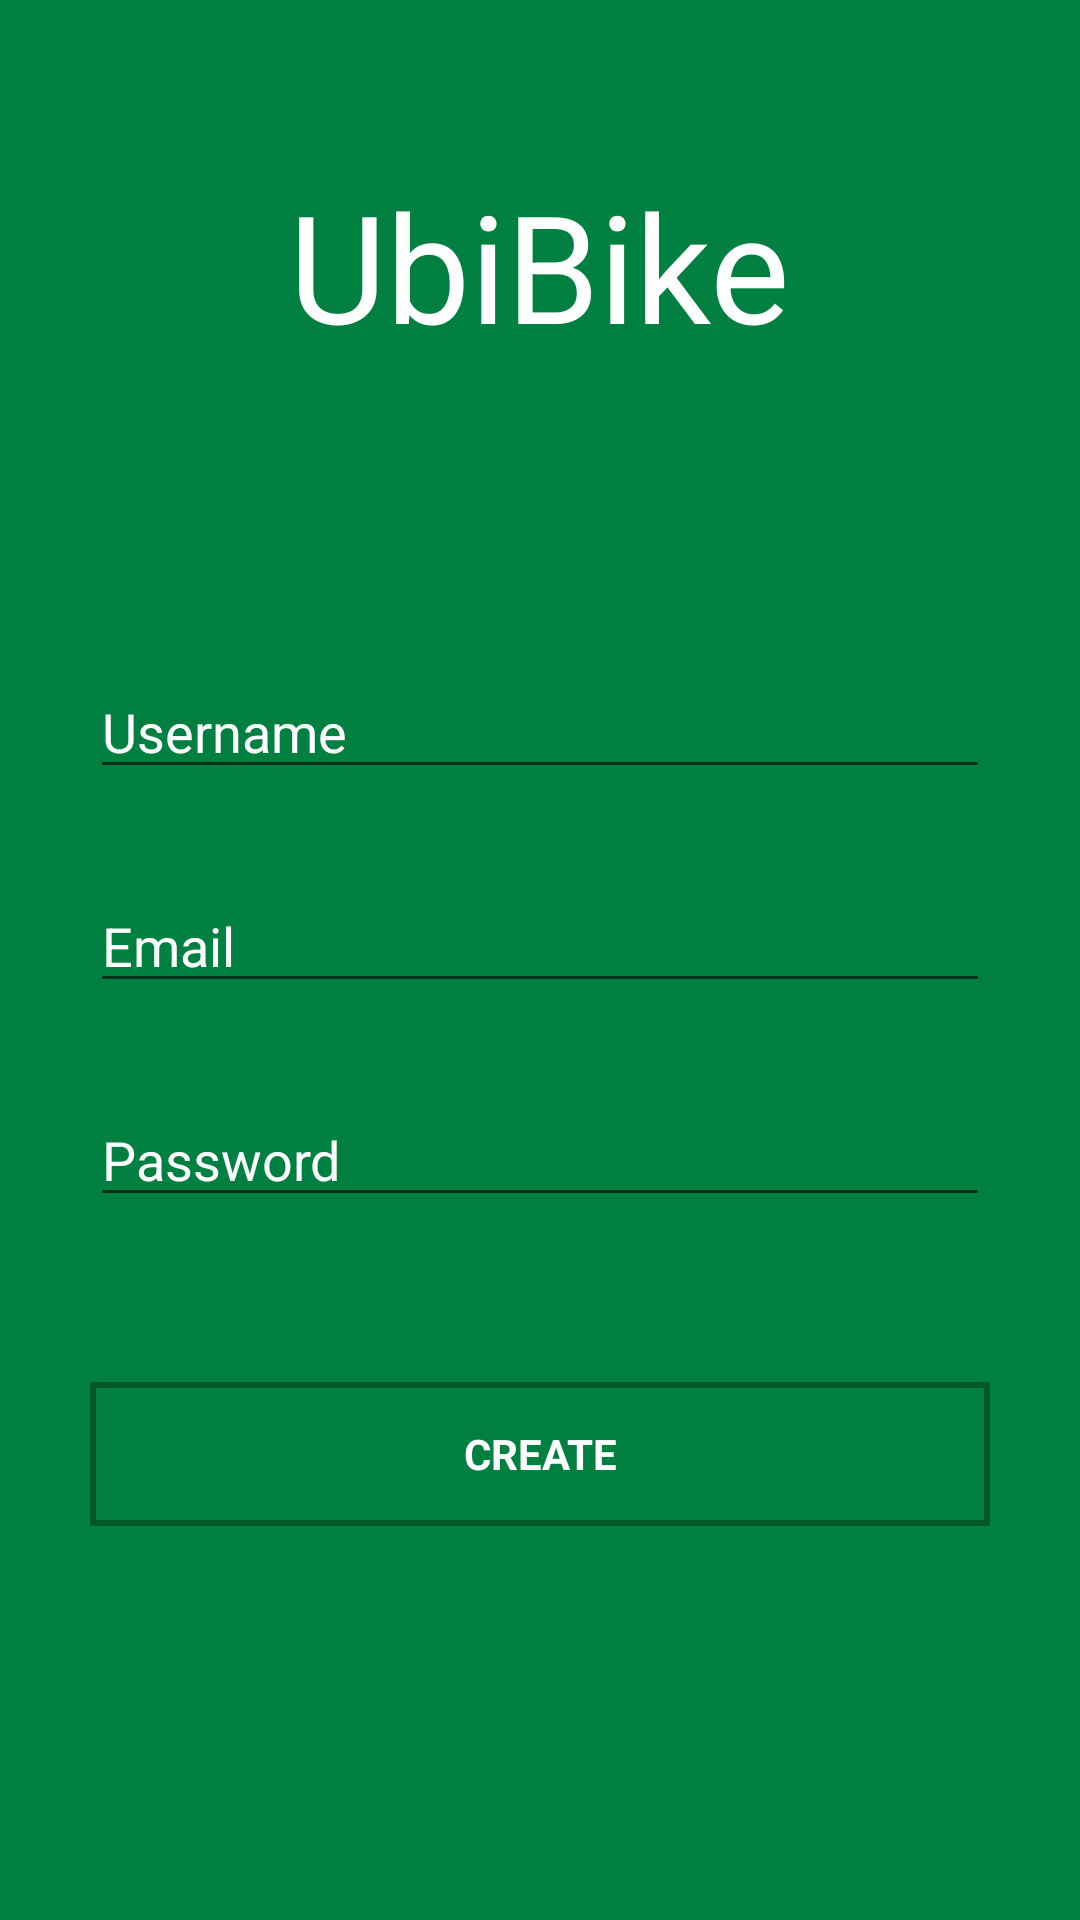

Write the Android layout XML for this screen, with the resource values it uses.
<!-- AndroidManifest.xml: application theme Theme.AppCompat.Light.NoActionBar -->
<!-- res/layout/activity_create_account.xml -->
<?xml version="1.0" encoding="utf-8"?>
<RelativeLayout xmlns:android="http://schemas.android.com/apk/res/android"
    xmlns:tools="http://schemas.android.com/tools"
    android:layout_width="match_parent"
    android:layout_height="match_parent"
    android:paddingBottom="@dimen/activity_vertical_margin"
    android:paddingLeft="@dimen/activity_horizontal_margin"
    android:paddingRight="@dimen/activity_horizontal_margin"
    android:paddingTop="@dimen/activity_vertical_margin"
    android:background="#008040"
    tools:context=".activities.CreateAccountActivity">

    <TextView
        android:layout_width="wrap_content"
        android:layout_height="wrap_content"
        android:text="@string/app_name"
        android:id="@+id/title"
        android:layout_marginTop="55dp"
        android:fontFamily="@string/textTheme"
        android:textSize="50dp"
        android:textColor="#ffffff"
        android:textAlignment="center"
        android:layout_alignParentTop="true"
        android:layout_centerHorizontal="true" />

    <EditText
        android:layout_width="300dp"
        android:layout_height="wrap_content"
        android:inputType="textPersonName"
        android:ems="10"
        android:id="@+id/userName"
        android:textColor="@android:color/white"
        android:hint="Username"
        android:textColorHint="#ffffff"
        android:fontFamily="@string/textTheme"
        android:layout_marginTop="100dp"
        android:layout_below="@+id/title"
        android:layout_centerHorizontal="true" />

    <EditText
        android:layout_width="300dp"
        android:layout_height="wrap_content"
        android:inputType="textPersonName"
        android:ems="10"
        android:id="@+id/email"
        android:textColor="@android:color/white"
        android:hint="Email"
        android:textColorHint="#ffffff"
        android:fontFamily="@string/textTheme"
        android:layout_below="@+id/userName"
        android:layout_centerHorizontal="true"
        android:layout_marginTop="30dp" />

    <EditText
        android:layout_width="wrap_content"
        android:layout_height="wrap_content"
        android:inputType="textPassword"
        android:id="@+id/password"
        android:hint="Password"
        android:textColorHint="@android:color/white"
        android:fontFamily="@string/textTheme"
        android:textColor="@android:color/white"
        android:layout_below="@+id/email"
        android:layout_alignLeft="@+id/email"
        android:layout_alignStart="@+id/email"
        android:layout_marginTop="30dp"
        android:layout_alignRight="@+id/email"
        android:layout_alignEnd="@+id/email" />

    <Button
        android:layout_width="wrap_content"
        android:layout_height="wrap_content"
        android:text="Create"
        android:id="@+id/createButton"
        android:layout_marginTop="55dp"
        android:fontFamily="@string/textTheme"
        android:textColor="#ffffff"
        android:background="@drawable/button"
        android:textStyle="bold"
        android:onClick="createAccount"
        android:layout_below="@+id/password"
        android:layout_alignLeft="@+id/password"
        android:layout_alignStart="@+id/password"
        android:layout_alignRight="@+id/password"
        android:layout_alignEnd="@+id/password" />

</RelativeLayout>
<!-- resources referenced by this layout -->
<resources>
  <!-- drawable button (drawable) -->
  <?xml version="1.0" encoding="utf-8"?>
  <selector xmlns:android="http://schemas.android.com/apk/res/android">
      <item>
          <shape android:shape="rectangle">
              <stroke android:width="2dp" android:color="#00582b" />
          </shape>
      </item>
  </selector>
  <string name="app_name">UbiBike</string>
  <string name="textTheme">sans-serif</string>
</resources>
